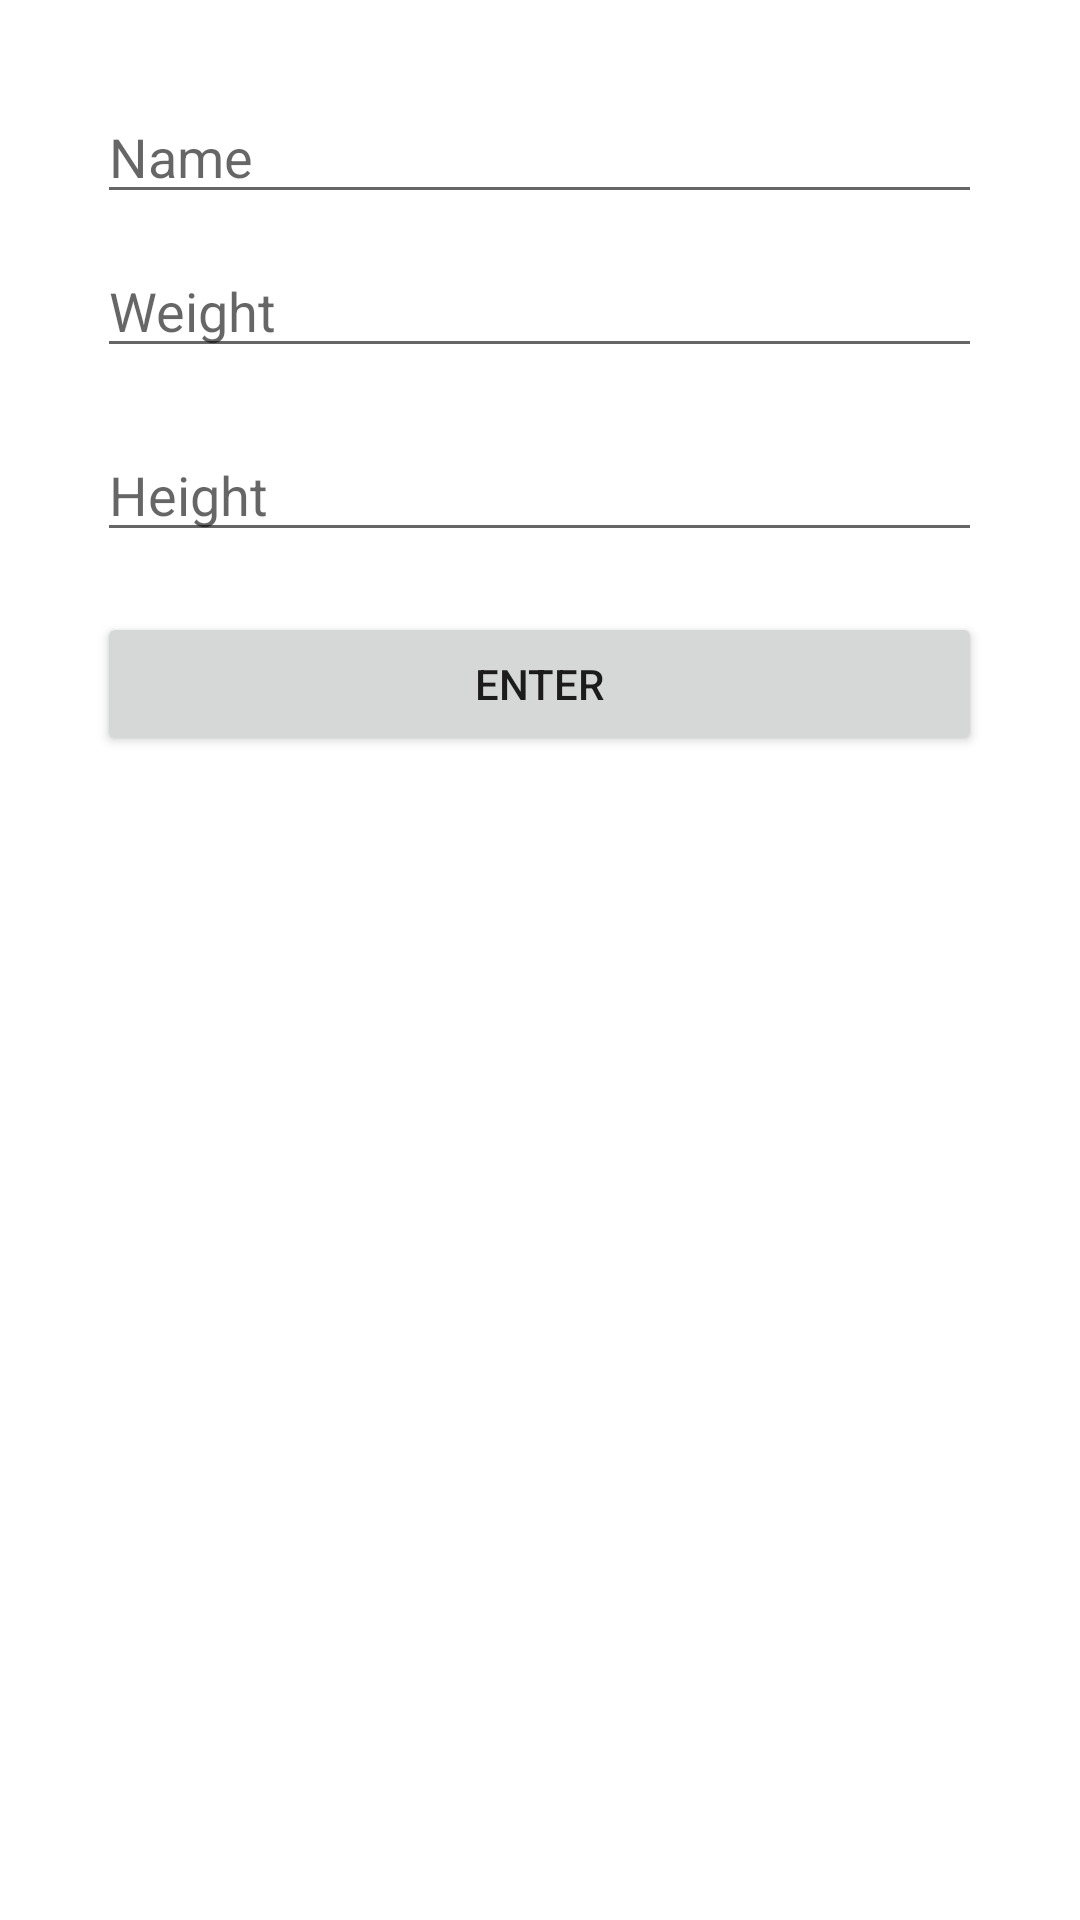

Layout XML and referenced resources for this Android screen:
<!-- AndroidManifest.xml: application theme Theme.ModifiedBMI -->
<!-- res/layout/activity_main.xml -->
<?xml version="1.0" encoding="utf-8"?>
<RelativeLayout xmlns:android="http://schemas.android.com/apk/res/android"
    xmlns:app="http://schemas.android.com/apk/res-auto"
    xmlns:tools="http://schemas.android.com/tools"
    android:layout_width="match_parent"
    android:layout_height="match_parent"
    tools:context=".MainActivity">


    <EditText
        android:id="@+id/txtName"
        android:layout_width="295dp"
        android:layout_height="wrap_content"
        android:layout_marginTop="30dp"
        android:layout_centerHorizontal="true"
        android:hint="Name" />

    <EditText
        android:id="@+id/txtWeight"
        android:layout_width="295dp"
        android:layout_centerHorizontal="true"
        android:layout_margin="10dp"
        android:layout_height="wrap_content"
        android:layout_below="@id/txtName"
        android:hint="Weight" />

    <EditText
        android:id="@+id/txtHeight"
        android:layout_width="295dp"
        android:layout_height="wrap_content"
        android:layout_below="@id/txtWeight"
        android:layout_margin="10dp"
        android:layout_centerHorizontal="true"
        android:hint="Height" />

    <Button
        android:id="@+id/btnEnter"
        android:layout_width="295dp"
        android:layout_height="wrap_content"
        android:layout_below="@+id/txtHeight"
        android:layout_marginTop="10dp"
        android:layout_centerHorizontal="true"
        android:text="Enter" />

    <TextView
        android:layout_width="wrap_content"
        android:layout_height="wrap_content"
        android:layout_below="@+id/btnEnter"
        android:gravity="center"
        android:textColor="@color/black"
        android:id="@+id/txtDisplay1"
        />

    <TextView
        android:id="@+id/txtDisplay2"
        android:layout_width="wrap_content"
        android:layout_height="wrap_content"
        android:layout_below="@id/txtDisplay1"
        android:textColor="@color/black"
        android:gravity="center" />

</RelativeLayout>
<!-- resources referenced by this layout -->
<resources>
  <style name="Theme.ModifiedBMI" parent="Theme.MaterialComponents.DayNight.DarkActionBar">
          
          <item name="colorPrimary">@color/purple_500</item>
          <item name="colorPrimaryVariant">@color/purple_700</item>
          <item name="colorOnPrimary">@color/white</item>
          
          <item name="colorSecondary">@color/teal_200</item>
          <item name="colorSecondaryVariant">@color/teal_700</item>
          <item name="colorOnSecondary">@color/black</item>
          
          <item name="android:statusBarColor" tools:targetApi="l">?attr/colorPrimaryVariant</item>
          
      </style>
  <!-- not gathered from this repository: default colours our renderer supplied (Android Studio template values) -->
  <color name="purple_500">#FF6200EE</color>
  <color name="purple_700">#FF3700B3</color>
  <color name="teal_200">#FF03DAC5</color>
  <color name="teal_700">#FF018786</color>
  <color name="black">#FF000000</color>
  <color name="white">#FFFFFFFF</color>
</resources>
